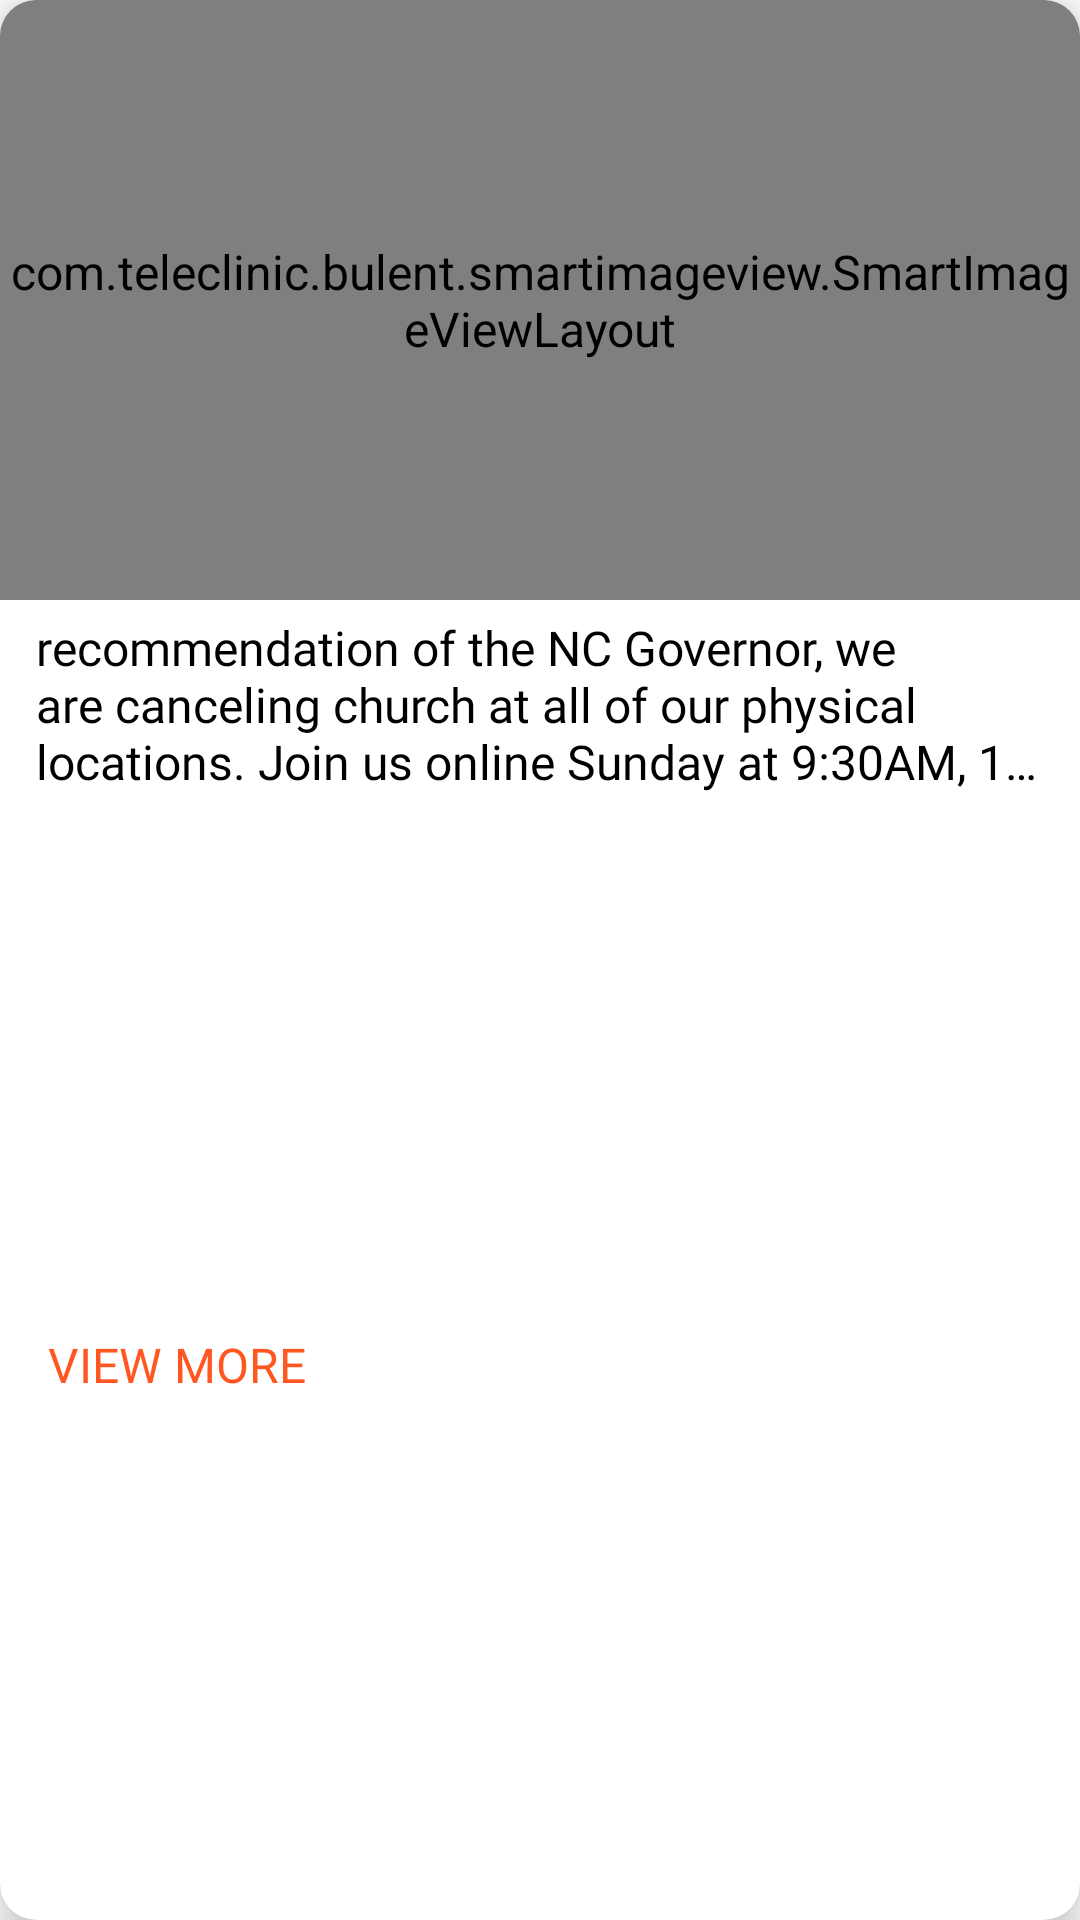

Android layout source for this screen:
<!-- AndroidManifest.xml: application theme AppTheme -->
<!-- res/layout/feeditem.xml -->
<?xml version="1.0" encoding="utf-8"?>
<com.google.android.material.card.MaterialCardView
    android:layout_width="match_parent"
    xmlns:app="http://schemas.android.com/apk/res-auto"
    app:cardCornerRadius="12dp"
    app:cardElevation="8dp"
    android:layout_margin="12dp"
    android:layout_height="wrap_content"
    xmlns:android="http://schemas.android.com/apk/res/android">


    <LinearLayout
        android:layout_width="match_parent"
        android:orientation="vertical"
        android:layout_height="match_parent">

        <com.teleclinic.bulent.smartimageview.SmartImageViewLayout
            android:id="@+id/images"
            android:layout_width="match_parent"
            android:layout_height="200dp"
            android:layout_gravity="center"
            app:shape="SQUARE"/>



        <TextView
            android:layout_width="wrap_content"
            android:layout_height="wrap_content"
            android:layout_centerHorizontal="true"
            android:layout_centerVertical="true"
            android:id="@+id/description"
            android:layout_marginLeft="12dp"
            android:maxLines="3"
            android:ellipsize="end"
            android:layout_marginTop="5dp"
            android:layout_marginRight="12dp"
            android:fontFamily="@font/andika"
            android:text="recommendation of the NC Governor, we are canceling church at all of our physical locations. Join us online Sunday at 9:30AM, 11:30AM, 2:00PM, 5:00PM, 8:00PM  10:00PM EDT"
            android:textColor="@android:color/black" />



        <com.google.android.material.button.MaterialButton
            android:layout_width="match_parent"
            android:layout_height="match_parent"
            android:backgroundTint="@android:color/white"
            android:textColor="@color/colorPrimary"
            android:gravity="center|left"
            android:id="@+id/more"
            android:elevation="0dp"
            style="@style/Widget.AppCompat.Button.Borderless"
            android:drawableRight="@drawable/more"
            android:layout_marginTop="5dp"
            android:layout_gravity="center|left"
            android:text="View More"/>
    </LinearLayout>


</com.google.android.material.card.MaterialCardView>
<!-- resources referenced by this layout -->
<resources>
  <color name="colorPrimary">#ff5722</color>
  <style name="AppTheme" parent="Theme.MaterialComponents.Light.NoActionBar">
          
          <item name="colorPrimary">@color/colorPrimary</item>
          <item name="colorPrimaryDark">@android:color/black</item>
          <item name="colorAccent">@color/colorAccent</item>
          <item name="android:textSize">16sp</item>
          <item name="fontFamily">@font/andika</item>
      </style>
  <color name="colorAccent">#ff5722</color>
</resources>
